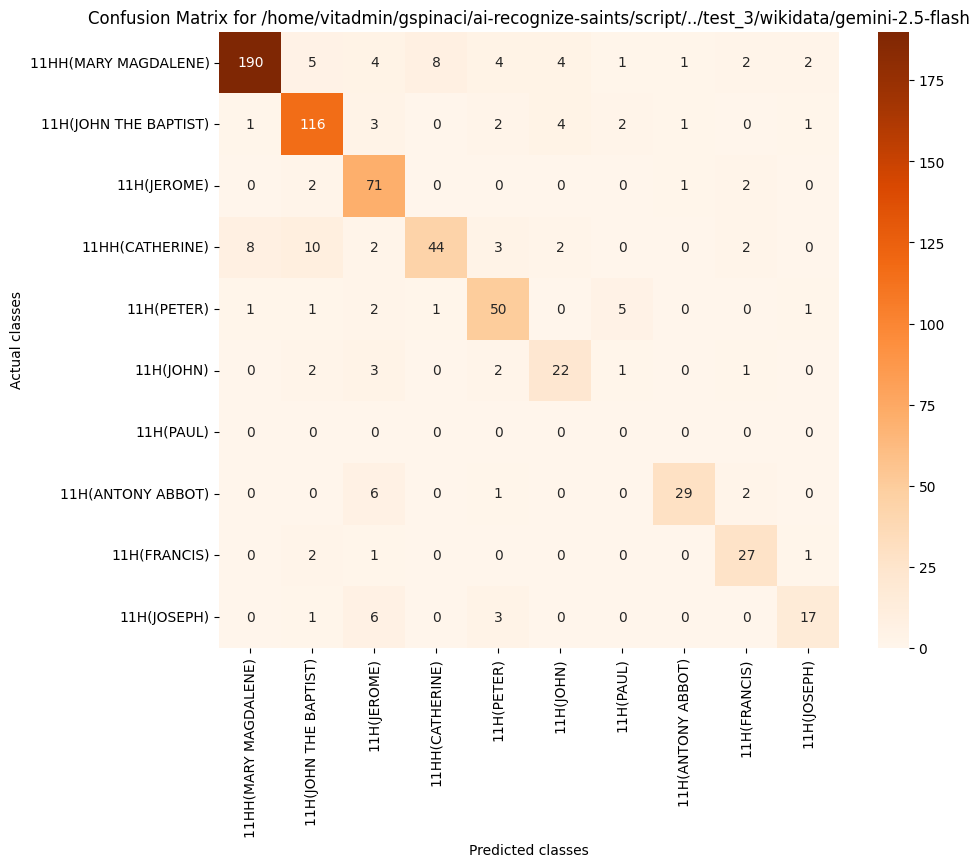

The data file committed next to this chart (first rows):
, 11HH(MARY MAGDALENE), 11H(JOHN THE BAPTIST), 11H(JEROME), 11HH(CATHERINE), 11H(PETER), 11H(JOHN), 11H(PAUL), 11H(ANTONY ABBOT), 11H(FRANCIS), 11H(JOSEPH)
11HH(MARY MAGDALENE), 190, 5, 4, 8, 4, 4, 1, 1, 2, 2
11H(JOHN THE BAPTIST), 1, 116, 3, 0, 2, 4, 2, 1, 0, 1
11H(JEROME), 0, 2, 71, 0, 0, 0, 0, 1, 2, 0
11HH(CATHERINE), 8, 10, 2, 44, 3, 2, 0, 0, 2, 0
11H(PETER), 1, 1, 2, 1, 50, 0, 5, 0, 0, 1
11H(JOHN), 0, 2, 3, 0, 2, 22, 1, 0, 1, 0
11H(PAUL), 0, 0, 0, 0, 0, 0, 0, 0, 0, 0
11H(ANTONY ABBOT), 0, 0, 6, 0, 1, 0, 0, 29, 2, 0
11H(FRANCIS), 0, 2, 1, 0, 0, 0, 0, 0, 27, 1
11H(JOSEPH), 0, 1, 6, 0, 3, 0, 0, 0, 0, 17
